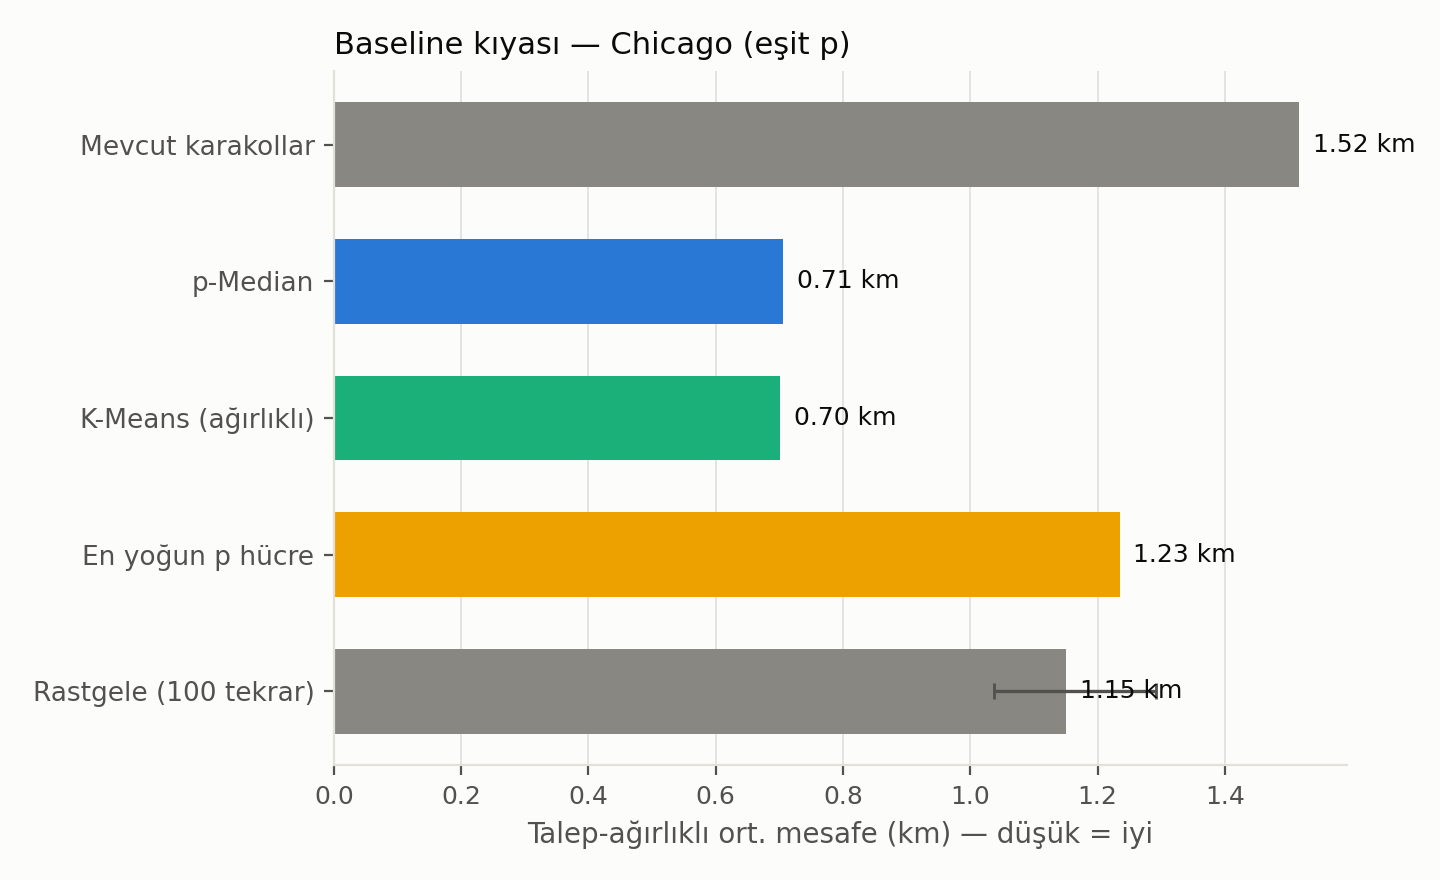

Source data for this figure (header and first rows):
method, weighted_mean_km, max_km, median_km, coverage_1km_pct, coverage_2km_pct, coverage_3km_pct, coverage_5km_pct, ci95_km
Mevcut karakollar, 1.516, 4.431, 1.645, 27.36, 73.63, 97.25, 100.0, 
p-Median, 0.7058, 4.118, 0.8972, 80.56, 99.37, 99.93, 100.0, 
K-Means (ağırlıklı), 0.7011, 3.823, 0.895, 81.91, 99.85, 99.99, 100.0, 
En yoğun p hücre, 1.235, 17.45, 1.713, 65.95, 80.92, 89.97, 96.99, 
Rastgele (100 tekrar), 1.15, , , , , 98.97, , [1.037, 1.292]
